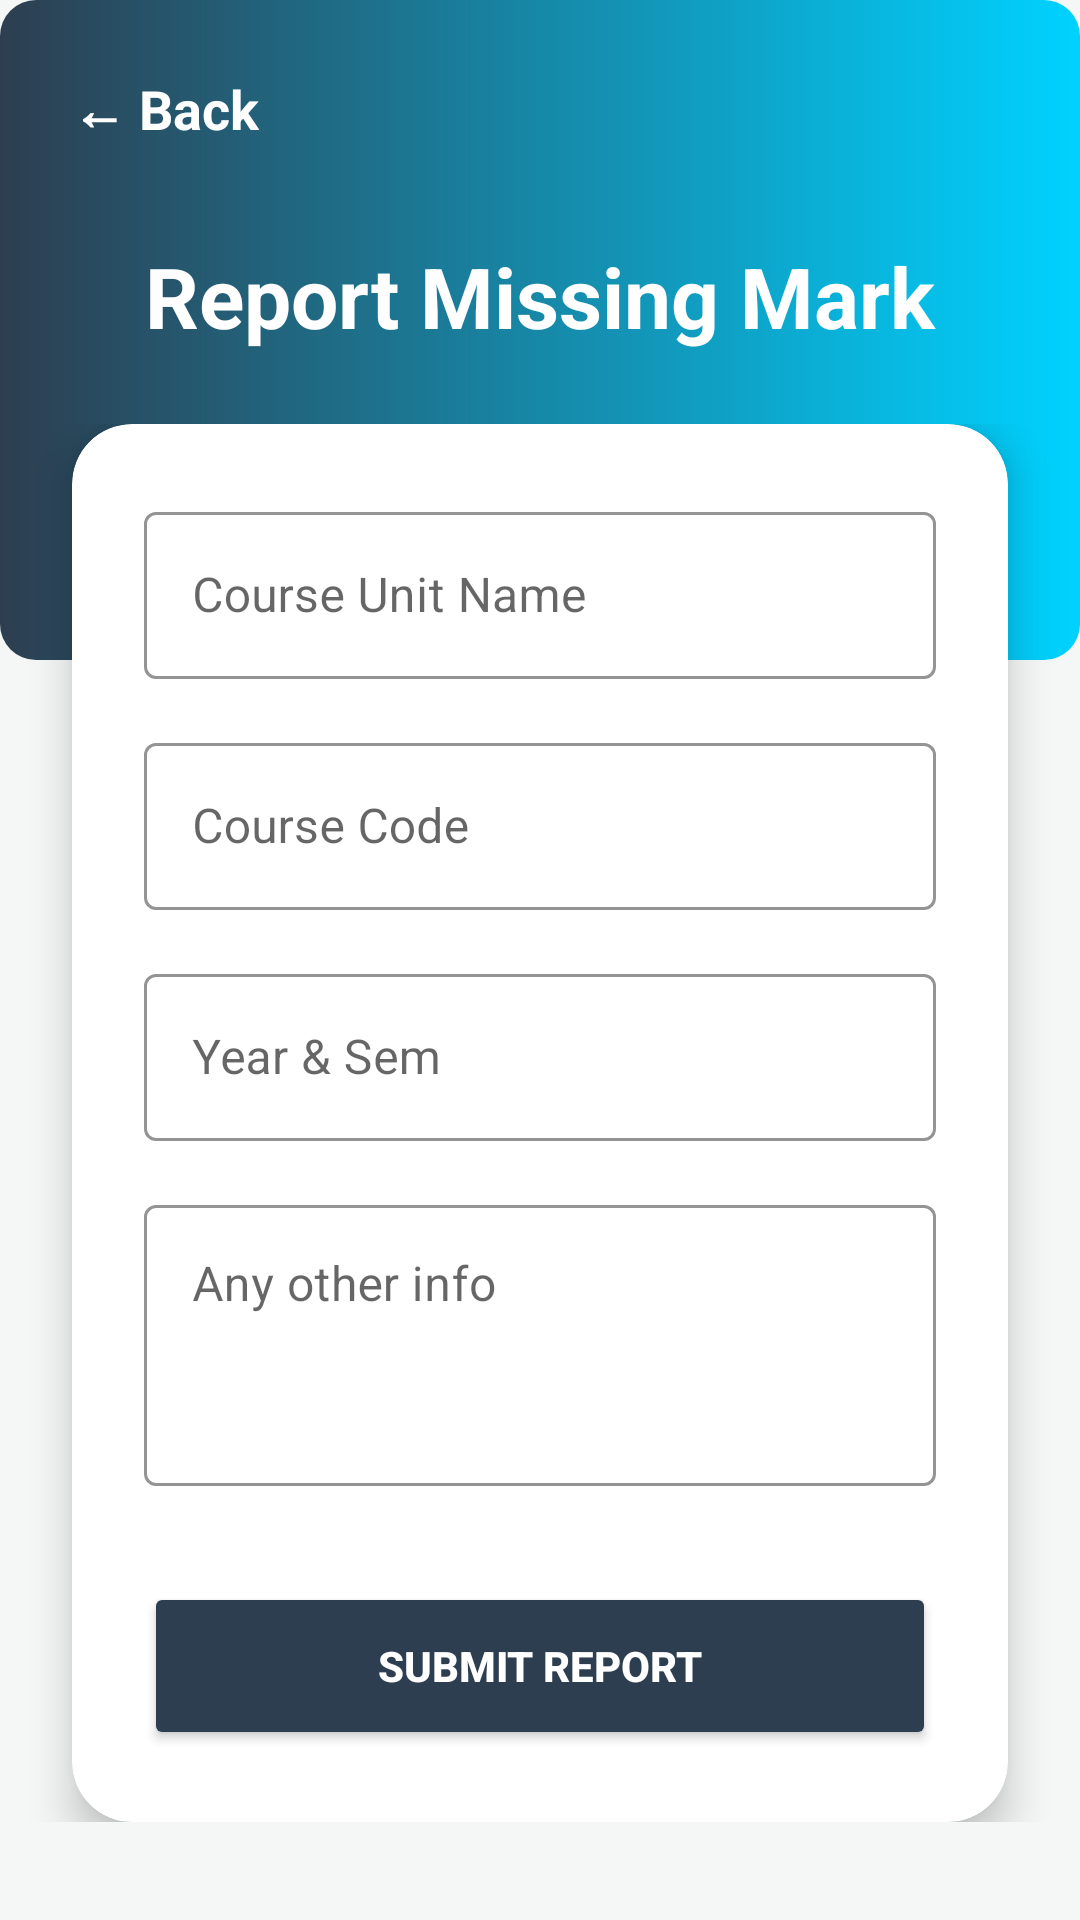

This screen was rendered from an Android layout file. Write that file and the resources it references.
<!-- AndroidManifest.xml: application theme Theme.MISSINGAPP -->
<!-- res/layout/activity_report_missing.xml -->
<?xml version="1.0" encoding="utf-8"?>
<androidx.constraintlayout.widget.ConstraintLayout xmlns:android="http://schemas.android.com/apk/res/android"
    xmlns:app="http://schemas.android.com/apk/res-auto"
    xmlns:tools="http://schemas.android.com/tools"
    android:id="@+id/main"
    android:layout_width="match_parent"
    android:layout_height="match_parent"
    android:background="@color/background_light"
    tools:context=".ReportMissingActivity">

    <View
        android:id="@+id/topHeader"
        android:layout_width="match_parent"
        android:layout_height="220dp"
        android:background="@drawable/btn_gradient"
        app:layout_constraintTop_toTopOf="parent" />

    <TextView
        android:id="@+id/backBtn"
        android:layout_width="wrap_content"
        android:layout_height="wrap_content"
        android:layout_marginStart="16dp"
        android:layout_marginTop="16dp"
        android:padding="8dp"
        android:text="← Back"
        android:textColor="@color/white"
        android:textSize="18sp"
        android:textStyle="bold"
        app:layout_constraintStart_toStartOf="parent"
        app:layout_constraintTop_toTopOf="parent" />

    <TextView
        android:id="@+id/title"
        android:layout_width="wrap_content"
        android:layout_height="wrap_content"
        android:layout_marginTop="80dp"
        android:text="Report Missing Mark"
        android:textColor="@color/white"
        android:textSize="28sp"
        android:textStyle="bold"
        app:layout_constraintEnd_toEndOf="parent"
        app:layout_constraintStart_toStartOf="parent"
        app:layout_constraintTop_toTopOf="parent" />

    <androidx.core.widget.NestedScrollView
        android:layout_width="match_parent"
        android:layout_height="0dp"
        android:fillViewport="true"
        app:layout_constraintBottom_toBottomOf="parent"
        app:layout_constraintTop_toBottomOf="@+id/title"
        android:layout_marginTop="24dp">

        <LinearLayout
            android:layout_width="match_parent"
            android:layout_height="wrap_content"
            android:orientation="vertical"
            android:paddingBottom="40dp">

            <com.google.android.material.card.MaterialCardView
                android:layout_width="match_parent"
                android:layout_height="wrap_content"
                android:layout_marginHorizontal="24dp"
                app:cardCornerRadius="20dp"
                app:cardElevation="8dp">

                <LinearLayout
                    android:layout_width="match_parent"
                    android:layout_height="wrap_content"
                    android:orientation="vertical"
                    android:padding="24dp">

                    <com.google.android.material.textfield.TextInputLayout
                        style="@style/Widget.MaterialComponents.TextInputLayout.OutlinedBox"
                        android:layout_width="match_parent"
                        android:layout_height="wrap_content"
                        android:hint="Course Unit Name"
                        app:boxStrokeColor="@color/primary_dark"
                        app:hintTextColor="@color/primary_dark">
                        <com.google.android.material.textfield.TextInputEditText
                            android:id="@+id/courseName"
                            android:layout_width="match_parent"
                            android:layout_height="wrap_content"
                            android:inputType="textCapWords" />
                    </com.google.android.material.textfield.TextInputLayout>

                    <com.google.android.material.textfield.TextInputLayout
                        style="@style/Widget.MaterialComponents.TextInputLayout.OutlinedBox"
                        android:layout_width="match_parent"
                        android:layout_height="wrap_content"
                        android:layout_marginTop="16dp"
                        android:hint="Course Code"
                        app:boxStrokeColor="@color/primary_dark"
                        app:hintTextColor="@color/primary_dark">
                        <com.google.android.material.textfield.TextInputEditText
                            android:id="@+id/courseCode"
                            android:layout_width="match_parent"
                            android:layout_height="wrap_content"
                            android:inputType="textCapCharacters" />
                    </com.google.android.material.textfield.TextInputLayout>

                    <com.google.android.material.textfield.TextInputLayout
                        style="@style/Widget.MaterialComponents.TextInputLayout.OutlinedBox"
                        android:layout_width="match_parent"
                        android:layout_height="wrap_content"
                        android:layout_marginTop="16dp"
                        android:hint="Year &amp; Sem"
                        app:boxStrokeColor="@color/primary_dark"
                        app:hintTextColor="@color/primary_dark">
                        <com.google.android.material.textfield.TextInputEditText
                            android:id="@+id/yearStudy"
                            android:layout_width="match_parent"
                            android:layout_height="wrap_content"
                            android:inputType="text" />
                    </com.google.android.material.textfield.TextInputLayout>

                    <com.google.android.material.textfield.TextInputLayout
                        style="@style/Widget.MaterialComponents.TextInputLayout.OutlinedBox"
                        android:layout_width="match_parent"
                        android:layout_height="wrap_content"
                        android:layout_marginTop="16dp"
                        android:hint="Any other info"
                        app:boxStrokeColor="@color/primary_dark"
                        app:hintTextColor="@color/primary_dark">
                        <com.google.android.material.textfield.TextInputEditText
                            android:id="@+id/otherInfo"
                            android:layout_width="match_parent"
                            android:layout_height="wrap_content"
                            android:inputType="textMultiLine"
                            android:minLines="3"
                            android:gravity="top"/>
                    </com.google.android.material.textfield.TextInputLayout>

                    <Button
                        android:id="@+id/submitReport"
                        android:layout_width="match_parent"
                        android:layout_height="56dp"
                        android:layout_marginTop="32dp"
                        android:backgroundTint="@color/primary_dark"
                        android:text="SUBMIT REPORT"
                        android:textColor="@color/white"
                        android:textStyle="bold"
                        app:cornerRadius="12dp" />

                </LinearLayout>
            </com.google.android.material.card.MaterialCardView>
        </LinearLayout>
    </androidx.core.widget.NestedScrollView>

</androidx.constraintlayout.widget.ConstraintLayout>
<!-- resources referenced by this layout -->
<resources>
  <color name="background_light">#F4F7F6</color>
  <color name="primary_dark">#2D3E50</color>
  <color name="white">#FFFFFFFF</color>
  <!-- drawable btn_gradient (drawable) -->
  <?xml version="1.0" encoding="utf-8"?>
  <shape xmlns:android="http://schemas.android.com/apk/res/android"
      android:shape="rectangle">
      <gradient
          android:angle="0"
          android:endColor="#00D2FF"
          android:startColor="#2D3E50"
          android:type="linear" />
      <corners android:radius="12dp" />
  </shape>
  <style name="Theme.MISSINGAPP" parent="Base.Theme.MISSINGAPP" />
  <style name="Base.Theme.MISSINGAPP" parent="Theme.MaterialComponents.Light.NoActionBar">
          <item name="android:windowActivityTransitions">true</item>
          <item name="android:windowEnterTransition">@android:transition/fade</item>
          <item name="android:windowExitTransition">@android:transition/fade</item>
          <item name="android:windowDrawsSystemBarBackgrounds">true</item>
          <item name="android:statusBarColor">@android:color/transparent</item>
          <item name="android:navigationBarColor">@android:color/transparent</item>
          <item name="android:windowLightStatusBar">true</item>
      </style>
</resources>
